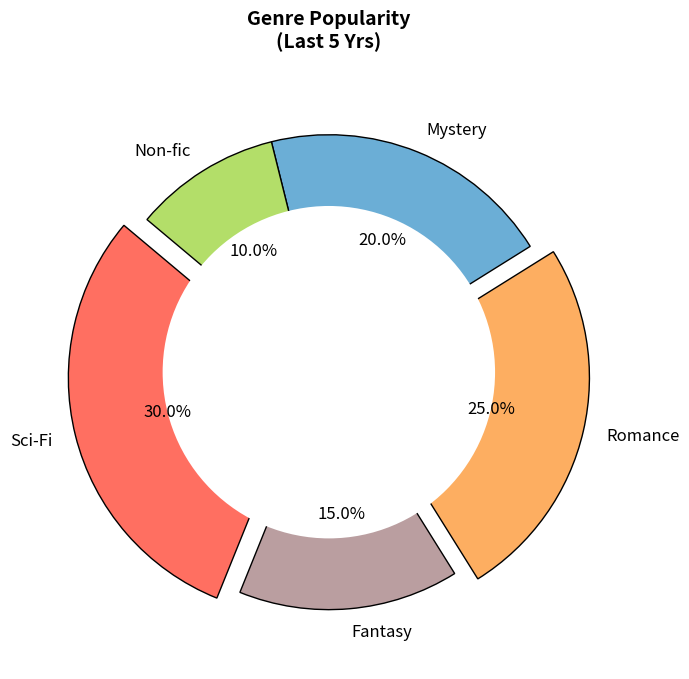

This figure's Python source:
import matplotlib.pyplot as plt

genres = ['Sci-Fi', 'Fantasy', 'Romance', 'Mystery', 'Non-fic']
popularity = [30, 15, 25, 20, 10]
new_colors = ['#ff6f61', '#ba9ea0', '#fdae61', '#6baed6', '#b3de69']
explode = (0.1, 0, 0.1, 0, 0)

fig, ax = plt.subplots(figsize=(7, 7))
wedges, texts, autotexts = ax.pie(popularity, labels=genres, colors=new_colors, autopct='%1.1f%%',
                                  startangle=140, explode=explode,
                                  wedgeprops={'edgecolor': 'black'}, textprops={'fontsize': 12})

# Convert pie chart to donut chart by adding a circle at the center
centre_circle = plt.Circle((0, 0), 0.70, fc='white')
fig.gca().add_artist(centre_circle)

ax.set_title("Genre Popularity\n(Last 5 Yrs)", fontsize=14, fontweight='bold', pad=20)

plt.tight_layout()
plt.show()
